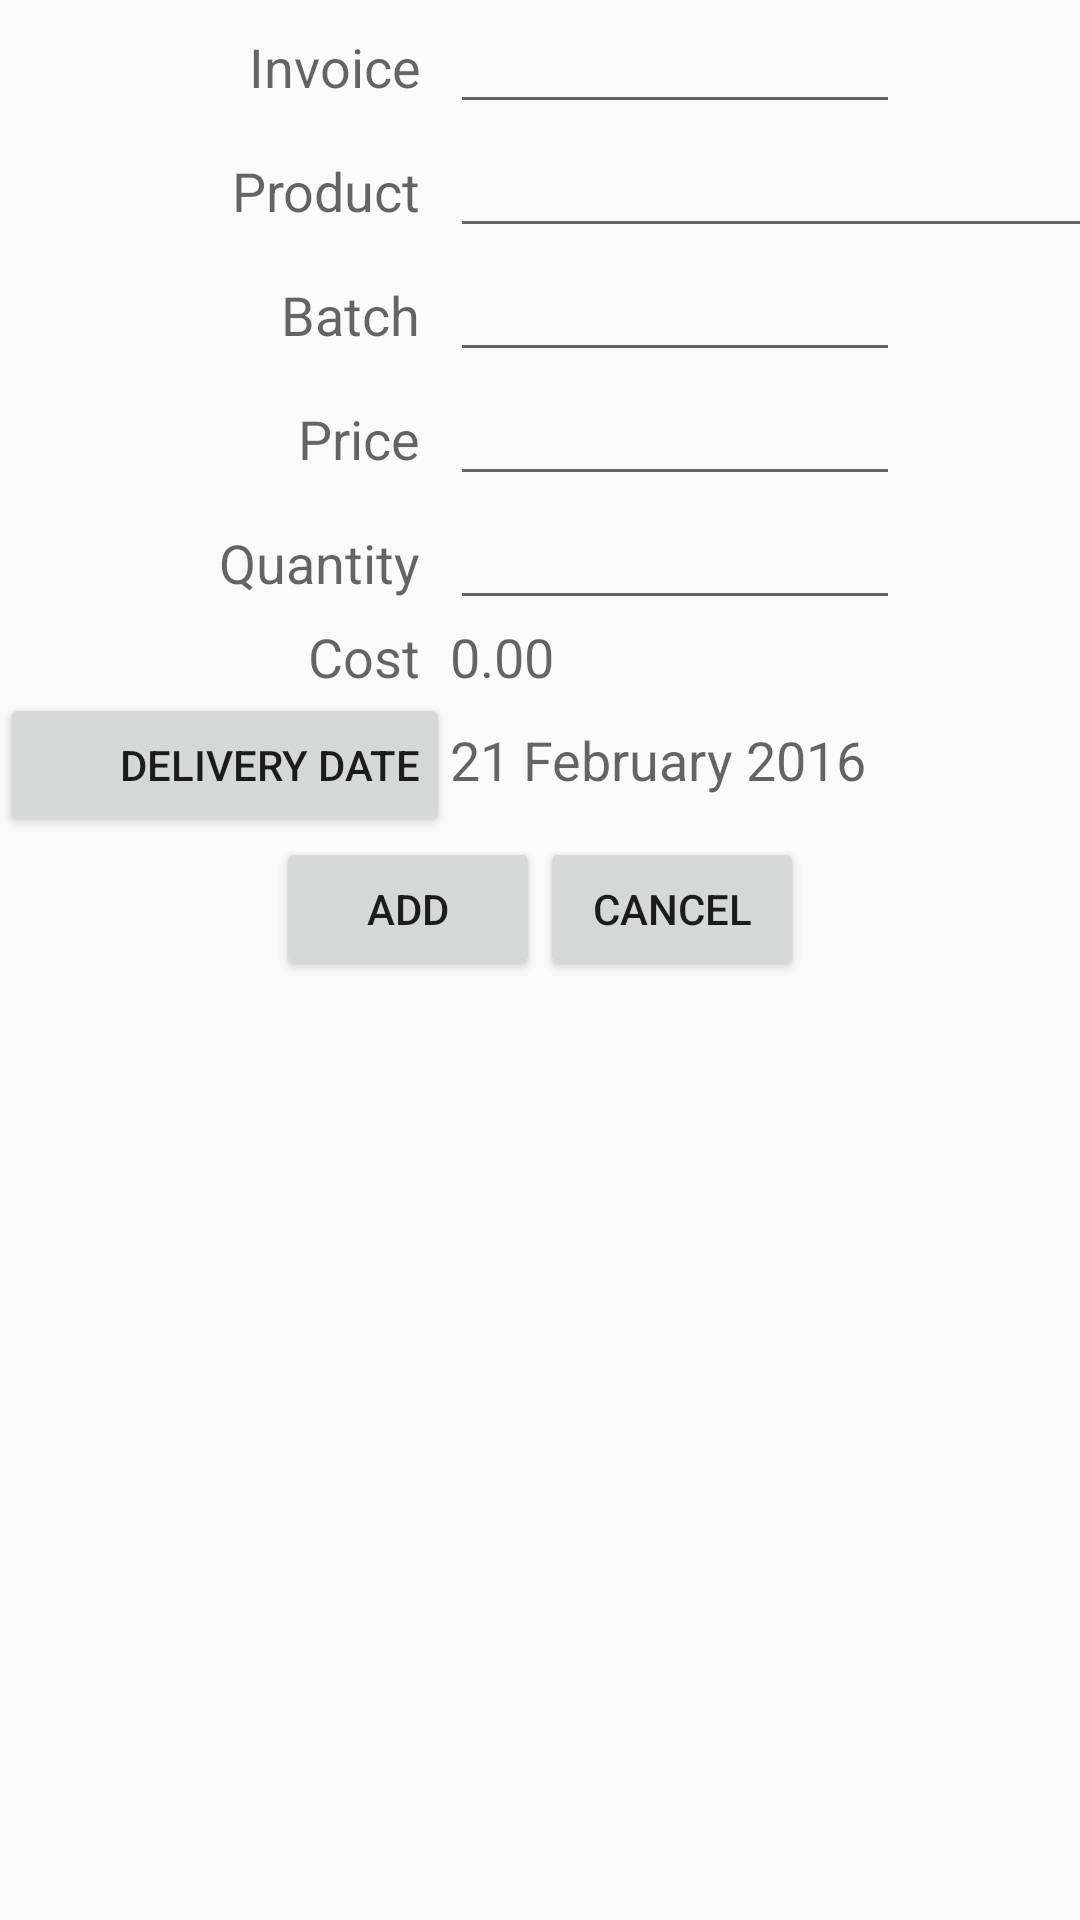

Layout XML and referenced resources for this Android screen:
<!-- AndroidManifest.xml: application theme AppTheme -->
<!-- res/layout/new_order_view.xml -->
<?xml version="1.0" encoding="utf-8"?>
<LinearLayout xmlns:android="http://schemas.android.com/apk/res/android"
              android:layout_width="wrap_content"
              android:layout_height="wrap_content"
              android:orientation="vertical">

    <LinearLayout
        android:layout_width="match_parent"
        android:layout_height="wrap_content"
        android:orientation="horizontal">

        <TextView
            android:id="@+id/textView10"
            android:layout_height="wrap_content"
            android:layout_width="150dp"
            android:paddingRight="10dp"
            android:textAlignment="textEnd"
            android:text="Invoice"
            android:textAppearance="?android:attr/textAppearanceMedium"/>

        <EditText
            android:id="@+id/new_order_invoice"
            android:layout_width="150dp"
            android:layout_height="wrap_content"/>

    </LinearLayout>

    <LinearLayout
        android:layout_width="wrap_content"
        android:layout_height="wrap_content"
        android:orientation="horizontal">

        <TextView
            android:id="@+id/textView4"
            android:layout_height="wrap_content"
            android:layout_width="150dp"
            android:paddingRight="10dp"
            android:textAlignment="textEnd"
            android:text="Product"
            android:textAppearance="?android:attr/textAppearanceMedium"/>

        <AutoCompleteTextView
            android:id="@+id/new_order_product"
            android:layout_width="300dp"
            android:layout_height="wrap_content"
            android:completionThreshold="1"/>

    </LinearLayout>

    <LinearLayout
        android:layout_width="wrap_content"
        android:layout_height="wrap_content"
        android:orientation="horizontal">

        <TextView
            android:id="@+id/textView9"
            android:layout_height="wrap_content"
            android:layout_width="150dp"
            android:paddingRight="10dp"
            android:textAlignment="textEnd"
            android:text="Batch"
            android:textAppearance="?android:attr/textAppearanceMedium"/>

        <EditText
            android:id="@+id/new_order_batch"
            android:layout_width="150dp"
            android:layout_height="wrap_content"
            android:completionThreshold="1"/>

    </LinearLayout>

    <LinearLayout
        android:layout_width="match_parent"
        android:layout_height="wrap_content"
        android:orientation="horizontal">

        <TextView
            android:id="@+id/textView6"
            android:layout_height="wrap_content"
            android:layout_width="150dp"
            android:paddingRight="10dp"
            android:textAlignment="textEnd"
            android:text="Price"
            android:textAppearance="?android:attr/textAppearanceMedium"/>

        <EditText
            android:id="@+id/new_order_price"
            android:layout_width="150dp"
            android:layout_height="wrap_content"
            android:inputType="numberDecimal"/>
    </LinearLayout>

    <LinearLayout
        android:layout_width="match_parent"
        android:layout_height="wrap_content"
        android:orientation="horizontal">

        <TextView
            android:id="@+id/textView7"
            android:layout_height="wrap_content"
            android:layout_width="150dp"
            android:paddingRight="10dp"
            android:textAlignment="textEnd"
            android:text="Quantity"
            android:textAppearance="?android:attr/textAppearanceMedium"/>

        <EditText
            android:id="@+id/new_order_quantity"
            android:layout_width="150dp"
            android:layout_height="wrap_content"
            android:inputType="number"/>
    </LinearLayout>

    <LinearLayout
        android:layout_width="match_parent"
        android:layout_height="wrap_content"
        android:orientation="horizontal">

        <TextView
            android:id="@+id/textView8"
            android:layout_height="wrap_content"
            android:layout_width="150dp"
            android:paddingRight="10dp"
            android:textAlignment="textEnd"
            android:text="Cost"
            android:textAppearance="?android:attr/textAppearanceMedium"/>

        <TextView
            android:id="@+id/new_order_cost"
            android:layout_width="150dp"
            android:layout_height="wrap_content"
            android:text="0.00"
            android:textAppearance="?android:attr/textAppearanceMedium"/>
    </LinearLayout>

    <LinearLayout
        android:layout_width="match_parent"
        android:layout_height="wrap_content"
        android:orientation="horizontal">

        <Button
            android:id="@+id/new_order_deliveryDateBtn"
            style="?android:attr/buttonStyle"
            android:layout_height="wrap_content"
            android:layout_width="150dp"
            android:paddingRight="10dp"
            android:textAlignment="textEnd"
            android:onClick="showDatePickerDialog"
            android:text="Delivery Date"/>

        <TextView
            android:id="@+id/new_order_deliveryDate"
            android:layout_width="wrap_content"
            android:layout_height="wrap_content"
            android:text="21 February 2016"
            android:textAppearance="?android:attr/textAppearanceMedium"/>

    </LinearLayout>

    <LinearLayout
        android:layout_width="match_parent"
        android:layout_height="wrap_content"
        android:gravity="center"
        android:orientation="horizontal">

        <Button
            android:id="@+id/new_order_addBtn"
            style="?android:attr/buttonStyle"
            android:layout_width="wrap_content"
            android:layout_height="fill_parent"
            android:onClick="addOrder"
            android:layout_gravity="center"
            android:text="Add"/>

        <Button
            android:id="@+id/new_order_cancelBtn"
            style="?android:attr/buttonStyle"
            android:layout_width="wrap_content"
            android:layout_height="fill_parent"
            android:onClick="cancelOrder"
            android:layout_gravity="center"
            android:text="Cancel"/>

    </LinearLayout>
</LinearLayout>
<!-- resources referenced by this layout -->
<resources>
  <style name="AppTheme" parent="Theme.AppCompat.Light.DarkActionBar">
          
          <item name="colorPrimary">@color/colorPrimary</item>
          <item name="colorPrimaryDark">@color/colorPrimaryDark</item>
          <item name="colorAccent">@color/colorAccent</item>
      </style>
  <color name="colorPrimary">#3F51B5</color>
  <color name="colorPrimaryDark">#303F9F</color>
  <color name="colorAccent">#FF4081</color>
</resources>
